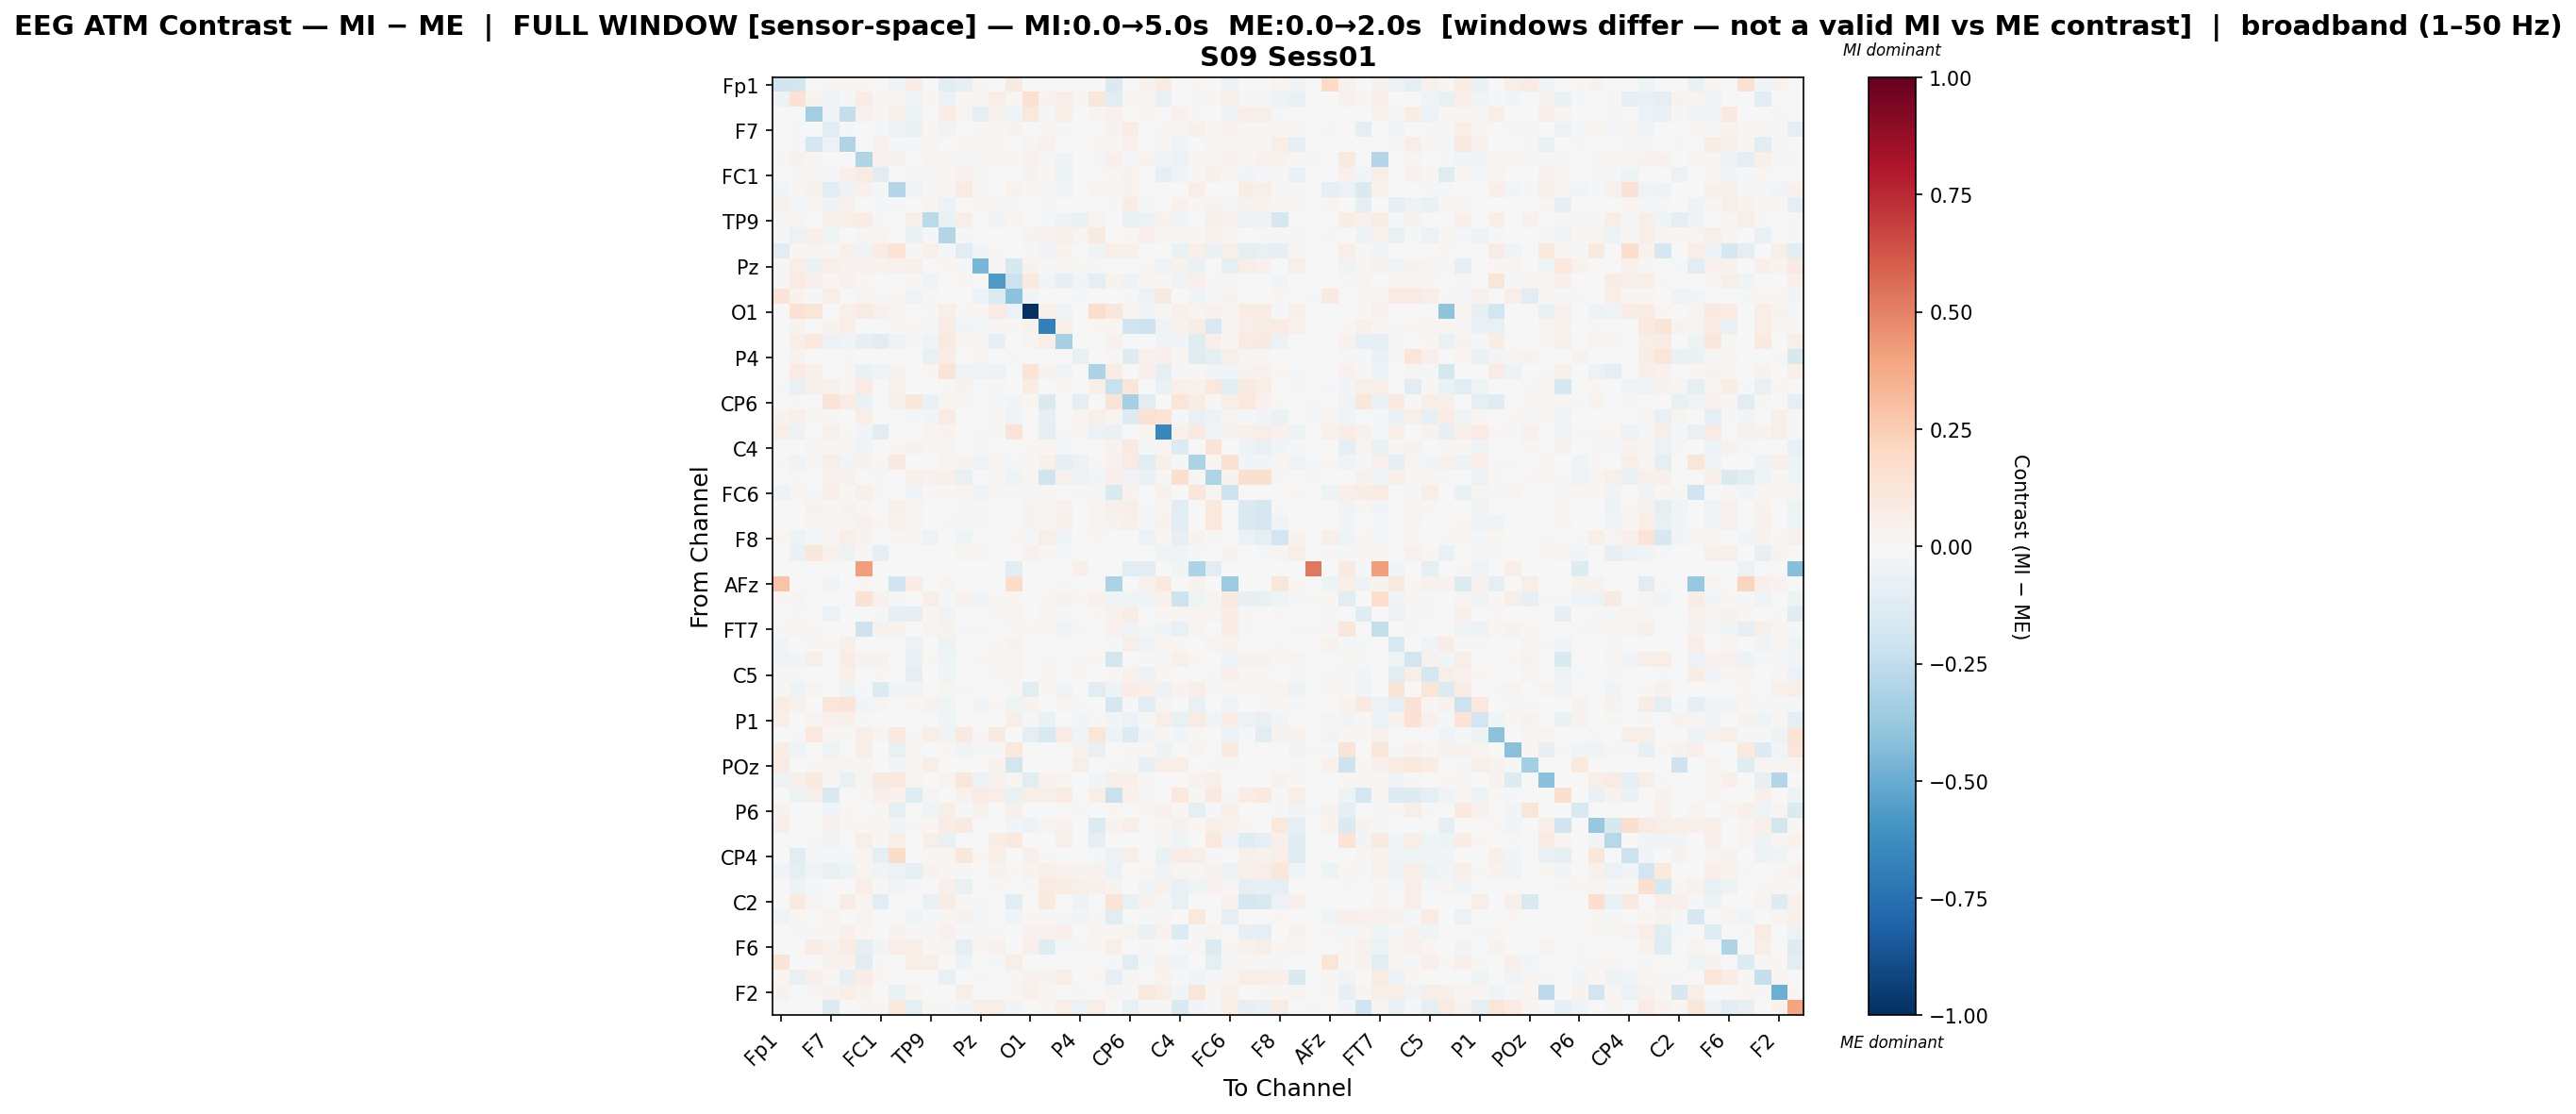

The data file committed next to this chart (first rows):
, Fp1, Fz, F3, F7, FT9, FC5, FC1, C3, T7, TP9, CP5, CP1, Pz, P3, P7, O1, Oz, O2, P4, P8, TP10, CP6, CP2
Fp1, -0.2023, -0.1863, 0.0008763, 0.0158, 0.008605, 0.02223, 0.005852, -0.03739, 0.07716, 0.006829, -0.1062, -0.08364, 0.01385, 0.005609, 0.08998, 0.004303, 0.0, 0.0, 0.0, 0.0, -0.1409, 0.0, 0.0347
Fz, -0.05436, 0.1446, 0.03725, -0.0379, -0.01961, 0.07418, 0.01227, 0.02665, -0.03996, 0.02244, -0.06124, 0.01332, 0.02925, 0.06831, 0.02334, 0.1506, 0.03693, 0.06462, 0.009563, 0.1141, -0.1085, 0.01905, 0.02949
F3, 0.0003572, -0.004545, -0.3474, -0.03331, -0.2385, 0.04471, 0.01397, 0.05194, -0.05146, 0.0, 0.07641, 0.02632, -0.09058, 0.03649, -0.04297, 0.1024, -0.02016, 0.06633, 0.0, 0.02765, 0.0457, 0.0, 0.02441
F7, 0.003703, -0.01523, 0.003279, -0.1034, -0.01603, 0.0, -0.01391, -0.06152, -0.06544, 0.0175, -0.03502, 0.003394, 0.01943, 0.013, 0.03207, 0.001217, 0.01662, -0.0163, 0.0005955, 0.00133, 0.03223, 0.07773, 0.006253
FT9, 0.002766, -0.009025, -0.1732, -0.06115, -0.3013, 0.001634, 0.04563, -0.01113, -0.008934, 0.02727, 0.0, 0.01816, 0.01789, 0.02269, 0.0, 0.02585, 0.04113, -0.005119, 0.007654, 0.02077, 0.01144, 0.04318, 0.00467
FC5, 0.00945, 0.03293, 0.01987, 0.0, 0.001572, -0.2993, 0.04549, 0.03261, 0.0, 0.02821, 0.01757, -0.01681, 0.009892, 0.009743, 0.01497, 0.04315, 0.008986, -0.04882, 0.0, -0.01968, 0.05345, -0.02226, 0.03685
FC1, 0.003061, 0.009178, 0.008734, -0.02217, 0.04939, 0.08261, -0.1081, -0.006347, -0.01841, -0.0155, 0.01717, 0.0407, 0.0128, 0.005869, 0.005222, 0.03263, 0.01595, -0.04969, 0.0006303, 0.001455, 0.02193, 0.03426, 0.0
C3, -0.02684, 0.01781, 0.03166, -0.1123, -0.04773, 0.04531, -0.009397, -0.2919, -0.04633, 0.01153, 0.01074, 0.07864, 0.01308, 0.002977, 0.03384, 0.01328, 0.01013, -0.03778, 0.004009, 0.02912, 0.02742, 0.03181, 0.005773
T7, 0.0414, -0.02038, 0.01979, -0.04726, 0.03934, 0.0, -0.01524, -0.01127, 0.00182, 0.024, -0.06066, 0.005321, 0.01952, 0.01378, -0.01824, 0.001774, 0.01105, 0.0005901, 0.0, 0.007314, 0.008978, 0.07778, -0.01635
TP9, 0.01175, 0.02847, 0.0, 0.05078, 0.0562, 0.07284, 0.008078, -0.004777, 0.05885, -0.2675, -0.06599, 0.0588, 0.0, -0.03631, 0.02492, 0.006107, -0.00808, -0.04958, -0.06297, 0.03065, 0.004191, -0.07634, -0.05563
CP5, -0.01745, -0.06209, 0.05007, -0.04462, 0.0, 0.02663, 0.03112, 0.006597, -0.06851, -0.009442, -0.2894, -0.009892, 0.00693, 0.004079, 0.0, 0.03532, 0.04049, 0.06239, 0.02746, 0.09201, 0.003827, 0.02214, 0.04768
CP1, -0.1153, 0.0188, 0.02892, 0.008691, 0.04741, -0.03966, 0.07506, 0.1366, 0.01264, 0.05405, -0.01756, -0.1063, -0.02917, 0.01273, 0.0, 0.01517, -0.03547, 0.0366, 0.0, -0.03323, 0.06628, 0.05084, 0.0
Pz, 0.01998, 0.05481, -0.06845, 0.0667, 0.04638, 0.04173, 0.03807, 0.0467, 0.04775, 0.0, 0.02134, -0.02157, -0.4583, 0.01133, -0.1616, 0.03648, -0.01912, 0.02238, 0.01518, -0.01631, -0.00116, 0.0002763, 0.008268
P3, 0.0119, 0.08138, 0.04809, 0.02244, 0.04026, 0.02005, 0.00381, -0.005211, 0.02255, -0.0337, 0.004962, 0.01891, 0.004511, -0.5681, -0.214, 0.09947, -0.02626, -0.07974, -0.02587, -0.09656, 0.03177, -0.04739, 0.01992
P7, 0.1316, 0.03195, -0.01795, 0.05806, 0.0, 0.02379, 0.009129, 0.02239, -0.034, 0.01009, 0.0, 0.0, -0.05498, -0.1345, -0.411, -0.02413, 0.007532, 0.0, -0.01703, 0.0, 0.001259, -0.01936, -0.06013
O1, 0.003793, 0.1439, 0.1226, 0.002804, 0.05011, 0.08386, 0.04634, 0.02601, 0.003628, 0.008081, 0.06514, 0.0155, 0.02177, 0.0822, -0.06086, -1.0, 0.05438, -0.04012, 0.0, 0.1736, 0.1095, 0.0239, -0.04546
Oz, 0.0, 0.03397, 0.006799, 0.03394, 0.06828, -6.925447628581535e-05, -0.003202, 0.01369, 0.01611, -0.02162, 0.072, -0.02907, -0.01297, 0.01055, 0.01278, 0.03386, -0.6813, 0.06367, 0.0, 0.01767, 0.02041, -0.1992, -0.2082
O2, 0.0, 0.05611, 0.108, -0.06126, -0.03885, -0.08489, -0.1076, -0.04832, -0.008837, -0.03825, 0.08851, 0.02947, 0.008342, -0.08045, 0.0, 0.02665, 0.06333, -0.3304, 0.0, -0.003357, 0.04377, 0.003084, 0.0
P4, 0.0004721, 0.03777, 0.0, 0.001383, 0.01314, 0.0, 0.004249, 0.007387, 0.0, -0.07174, 0.07109, 0.0, 0.02738, -0.002783, -0.02007, 0.0, 0.0, 0.0, -0.07677, 0.0, 0.01558, -0.126, 0.04554
P8, 0.0, 0.07999, 0.0514, -0.00683, 0.0201, -0.06352, -0.04579, 0.03474, -0.00366, 0.0228, 0.1343, -0.039, -0.0343, -0.05874, 0.0, 0.1363, 0.03328, -0.03924, 0.0, -0.3113, 0.07525, 0.0, 0.0518
TP10, -0.02302, -0.0762, 0.04998, 0.04681, 0.02178, 0.07917, 0.005465, 0.04622, 0.004912, 0.002973, 0.01638, 0.03688, -0.003326, 0.0182, 0.0009008, 0.0721, 0.006868, 0.0244, 0.003153, 0.05574, -0.2265, 0.1197, 0.004498
CP6, 0.0, 0.009425, 0.0, 0.1251, 0.07256, -0.0651, 0.0066, 0.04879, 0.1127, -0.06769, 0.02851, 0.02791, 0.0, -0.01712, -0.02832, 0.01734, -0.1434, 0.001745, -0.09992, 0.0, 0.1279, -0.3292, -0.1116
CP2, 0.03144, 0.04952, 0.03097, 0.01264, 0.005115, 0.0696, 0.0, 0.005416, -0.01745, -0.02451, 0.08422, 0.0, 0.006692, 0.01837, -0.03141, -0.002047, -0.08194, 0.0, 0.02486, 0.05615, 0.03011, -0.1286, 0.1411
Cz, 0.06802, -0.05827, 0.0, 0.04244, 0.01586, -0.03077, -0.1144, 0.004399, 0.0, 0.03094, 0.03323, 0.0, -0.01549, 0.009531, 0.1304, 0.005865, -0.09796, -0.01264, 0.01405, -0.0548, -0.0672, 0.0, 0.02742
C4, 0.002623, 0.0, 0.02698, 0.02342, 0.01262, -0.03502, 0.004212, 0.02136, 0.03305, 0.01028, 0.02567, -0.005459, 0.009619, -0.003375, 0.0008499, 0.02258, 0.01971, -0.01663, 0.005444, -0.00309, 0.03529, 0.08741, -0.01165
T8, 0.01235, -0.03392, 0.01015, 0.05618, -0.02449, 0.03125, 0.01651, 0.08625, 0.005037, 0.0, 0.02546, 0.0355, -0.03965, 0.0286, -0.01712, 0.01623, 0.05309, -0.09968, -0.05521, 0.01094, 0.04556, 0.08098, -0.1046
FT10, 0.0, 0.01258, 0.0, 0.04274, 0.04082, 0.001641, -0.01441, 0.003947, 0.057, 0.04198, 0.04727, -0.07364, 0.0, 0.008251, -0.04418, 0.02591, -0.1969, 0.04325, -0.04958, -0.02371, 0.0479, -0.03281, -0.06482
FC6, -0.05123, 0.02228, -0.02078, 0.0502, 0.02159, 0.04715, 0.01312, -0.001975, -0.03155, 0.01408, 0.01583, 0.02706, -0.03315, 0.008211, -0.01522, 0.009353, 0.01471, 0.006648, 0.01251, -0.01873, -0.1461, 0.03856, 0.00027
FC2, 0.0, -0.007261, 0.03729, 0.01547, 0.03303, 0.01892, 0.006445, 0.05152, 0.02574, -0.001573, 0.002506, -0.02104, 0.01403, 0.0009461, 0.0, 0.03142, 0.02976, 0.04351, 0.004418, 0.02598, 0.04754, 0.06805, -0.01484
F4, 0.0, -0.007343, 0.03105, 0.008346, 0.02978, 0.04306, 0.01019, 0.04507, 0.02405, 0.00255, 0.00909, -0.01803, 0.01122, 0.001882, 0.0, 0.03132, 0.03083, 0.0495, 0.00641, 0.02617, 0.03464, 0.04805, -0.01916
F8, 0.02089, -0.05162, -0.01143, 0.02003, 0.06707, 0.03806, 0.001718, 0.01014, 0.01848, -0.04876, 0.001448, -0.04299, 0.0, -0.00645, 0.01726, -0.01199, 0.05833, -0.03099, 0.003134, 0.01818, 0.004631, 0.007114, -0.05683
AF7, 0.004542, -0.06925, 0.1149, 0.03908, -0.05313, 0.01472, -0.08143, 0.003111, -0.0001407, 0.0, 0.007547, 0.02626, 0.02634, 0.0, 0.0, 0.03952, 0.01789, -0.01195, 0.0, 0.002867, 0.001504, 0.0, 0.0
AF3, 0.0, 0.0, 0.0, 0.0, 0.0, 0.4208, 0.0, 0.0, 0.0, 0.0, 0.0, 0.0, 0.0, 0.0, -0.116, 0.0, 0.0, 0.0, 0.05317, 0.0, 0.0, -0.116, -0.116
AFz, 0.2833, 0.0, 0.0002373, -0.0385, 0.0, 0.02098, 0.0, -0.198, 0.07068, 0.0, 0.02895, 0.0, 0.0, 0.0, 0.1828, 0.003203, 0.0, 0.01427, 0.0, 0.0, -0.3188, 0.0, 0.04064
F1, 0.02322, 0.02619, 0.0, 0.0, -0.006009, 0.1482, 0.03968, -0.0172, 0.0003186, 0.06662, -0.01155, 0.04364, -0.03433, 0.01224, 0.02247, 0.0, 0.01935, 0.03536, 0.01705, 0.04094, -0.03544, -0.03299, -0.04065
F5, 0.002328, 0.008035, 8.437379394821925e-05, -0.05922, 0.007715, 0.0, -0.0179, -0.08507, -0.08215, 0.0191, -0.03569, 0.003851, 0.006982, 0.01815, 0.02572, 0.005483, 0.02595, -0.02328, -0.003245, 0.01086, 0.03989, 0.07394, -0.001529
FT7, 0.01507, 0.02916, 0.01708, 0.0, 0.0, -0.2055, 0.04021, 0.03303, 0.0, 0.02783, 0.03894, -0.01129, 0.008883, 0.005421, 0.01494, 0.0232, 0.02194, -0.04224, -0.02001, -0.006916, 0.04629, -0.03282, -0.01568
FC3, -0.02765, 0.002727, 0.01399, 0.02247, 0.05011, 0.0, 0.001902, 0.0007993, -0.05529, 0.002858, -0.05253, 0.0, -0.0006903, 0.01498, 0.03887, 0.001592, 0.006363, -0.00534, 0.002736, 0.0, -0.0125, 0.05563, -0.03737
C1, -0.04136, -0.0283, 0.06931, -0.0005122, 0.07542, 0.03377, 0.03661, 0.0, -0.0629, 0.01977, -0.04674, 0.0, 0.01855, 0.01635, 0.02858, 0.001777, 0.01202, 0.003552, 0.01498, 0.02035, -0.1821, -7.530186086469844e-05, 0.01175
C5, 0.01623, -0.01879, -0.006727, -0.00517, 0.04932, 7.152193994086915e-05, 0.009072, -0.004319, -0.08981, 0.006311, -0.04464, 0.0, 0.00743, 0.01252, 0.03112, 0.0007867, 0.01779, 0.00738, 0.02036, -0.004901, 0.008395, 0.04318, -0.05956
TP7, 0.01488, -0.05309, 0.02508, -0.005321, -0.05176, -0.01239, -0.1333, -0.0352, -0.03503, 0.0, 0.03041, 0.008746, -0.003649, 0.0, 0.009312, -0.1164, 0.01803, -0.03752, 0.0, -0.1075, -0.04872, 0.07192, 0.06432
CP3, 0.0746, 0.03959, 0.006478, 0.1223, 0.1322, -0.02721, 0.02858, 0.0, 0.02168, 0.03253, -0.04443, 0.0, -0.02833, 0.008992, -0.04093, 0.03425, 0.007469, 0.03049, -0.01064, 0.001077, -0.1724, -0.01323, -0.1082
P1, 0.06458, 0.006892, 0.02419, 0.04378, 0.04907, -0.01347, 5.420025282323318e-05, 0.0, 0.006694, 0.0001583, -0.04362, 0.0, 0.0, 0.0, 0.0582, -0.02042, -0.06452, -0.004958, -0.02499, 0.008112, -0.03103, -0.05834, 0.009859
PO7, 0.0, -0.01072, 0.1035, 0.009896, 0.01011, 0.06546, 0.02601, 0.1012, 0.01131, 0.05679, -0.03382, 0.08751, 0.01413, 0.08968, 0.0, -0.09414, -0.1492, 0.08563, -0.0421, 0.1172, -0.04712, -0.1359, -0.02804
PO3, 0.07675, -0.04441, 0.001972, -0.0427, 0.0, 0.06477, 0.0, -0.07633, 0.01139, 0.0, 0.0161, -0.0408, 0.00806, -0.008539, 0.1052, 0.0, 0.0, 0.0, 0.04556, -0.07623, -0.001433, 0.0122, 0.02268
POz, 0.08259, 0.0, 0.01879, 0.02386, 0.02777, 0.02955, 0.0, -0.02819, 0.01478, 0.05596, 0.0, 0.0, 0.0, 0.03553, -0.1842, 0.0, 0.0, 0.0, 0.06004, 0.0, -0.009359, 0.01478, -0.0783
PO4, -0.05086, 0.05218, 0.08857, 0.008068, -0.07251, 0.02673, 0.08773, 0.103, 0.03067, 0.005883, 0.02891, 0.1163, -0.054, 0.04269, 0.0237, -0.1171, 0.04673, 0.03081, 0.0, -0.02716, 0.05508, 0.05086, 0.01748
PO8, 0.0, -0.05433, 0.05007, -0.1428, 0.002509, 0.02209, 0.04819, 0.045, -0.123, 0.02871, -0.001626, 0.04293, 0.08504, 0.05869, -0.0641, 0.05996, 0.05985, 0.08573, 0.0, 0.06164, -0.2234, 0.04418, -0.02185
P6, 0.04405, -0.004265, 0.0, -0.02735, 0.01778, 0.002357, 0.00901, -0.08895, -0.007579, -0.04217, 0.06112, -0.008025, 0.04405, 0.0, 0.04748, 0.0, 0.0, -0.003548, -0.01019, 0.0, 0.008343, -0.005035, 0.0164
P2, 0.05445, -0.006736, -0.00636, 0.04682, 0.008813, 0.01733, 0.02528, -0.0285, 0.008143, 0.01739, 0.07167, 0.08902, 0.0, 0.0, -0.02958, -0.04918, 0.02922, 0.0396, 0.0, -0.1367, 0.03713, 0.06474, 0.0
CPz, 0.0, -0.006812, -0.009823, -0.03433, -0.0004568, 0.05878, 0.01539, 0.06452, -0.005549, 0.06079, -0.07407, 0.0, 0.0, 0.07471, 0.09837, -0.003653, 0.0, 0.05298, 0.0, -0.0855, 0.005182, 0.001068, -0.006147
CP4, 0.002449, -0.1136, -0.01028, -0.02128, -0.009062, 0.02791, -0.09863, 0.1803, -0.004745, 0.01105, 0.02562, 0.1163, 0.01745, 0.05982, -0.006847, 0.04747, 0.01318, -0.001448, 0.0, -0.01139, -0.05887, 0.06828, 0.0
TP8, -0.03527, -0.09043, -0.03569, -0.07624, -0.05367, 0.02955, -0.03875, -0.05525, -0.0944, 0.03208, 0.02205, 0.0137, 0.002306, 0.03477, 0.01744, 0.03582, 0.06215, 0.03908, 0.03767, 0.03992, -0.05884, 0.0006057, 0.02301
C6, 0.001968, -0.05153, -0.02295, -0.006476, 0.002827, 0.06866, 0.01533, -0.03719, -0.01976, 0.00446, 0.0507, -0.07162, 0.0, 0.008969, 0.0, 0.01103, 0.08169, 0.0713, 0.06218, 0.0505, 0.03179, 0.006305, -0.04522
C2, 0.0, 0.08682, 0.02845, 0.0, 0.07067, 0.02489, -0.1144, -0.001708, 0.0, -0.06414, 0.07535, 0.01067, -0.008375, -0.0008539, -0.1112, 0.0, 0.09717, 0.0, -0.05061, 0.001185, 0.1251, -0.0765, 0.04119
FC4, -0.04473, 0.01783, -0.00707, 0.02865, -0.0003338, 0.02709, 0.004834, -0.001423, -0.0408, -0.01317, 0.02651, 0.03146, -0.02313, 0.004983, -0.03664, 0.01086, 0.01546, -0.01788, -0.02684, 0.01368, -0.1026, -0.004305, -0.01452
FT8, 0.007036, -0.0161, 0.008871, 0.007988, 0.05046, 0.01673, 0.002184, 0.03549, 0.008982, 0.01161, 0.03935, -0.01694, 0.01063, 0.01375, 0.003084, 0.04378, 0.0402, 0.05348, 0.005168, 0.02869, 0.01859, 0.02406, -0.0715
F6, 0.002645, -0.000316, 0.07805, 0.04443, 0.0721, -0.09064, -0.02567, 0.06357, 0.06374, 0.01587, 0.02976, -0.09725, 0.01584, 0.04178, 0.0, 0.04818, -0.1246, -0.01432, 0.01194, 0.01605, 0.06374, 0.007149, 0.01079
AF8, 0.1319, -0.0004367, 0.0001678, 0.04053, 0.03896, -0.1085, -0.009071, -0.001243, 0.05556, 0.05964, 0.0, -0.0526, 0.003357, -0.01697, 0.05534, 0.0, 0.0, 0.0, 0.00729, 0.0, -0.01492, -0.1161, -0.02085
AF4, 0.01633, -0.07742, 0.04846, 0.02137, -0.08544, 0.07778, 0.01978, 0.001558, 0.004292, 0.007287, -0.07328, 0.0, 0.01436, 0.00493, 0.0119, 0.04423, 0.03383, 0.05672, 0.0, 0.0219, -0.08399, 0.01067, -0.002412
... 2 more rows
